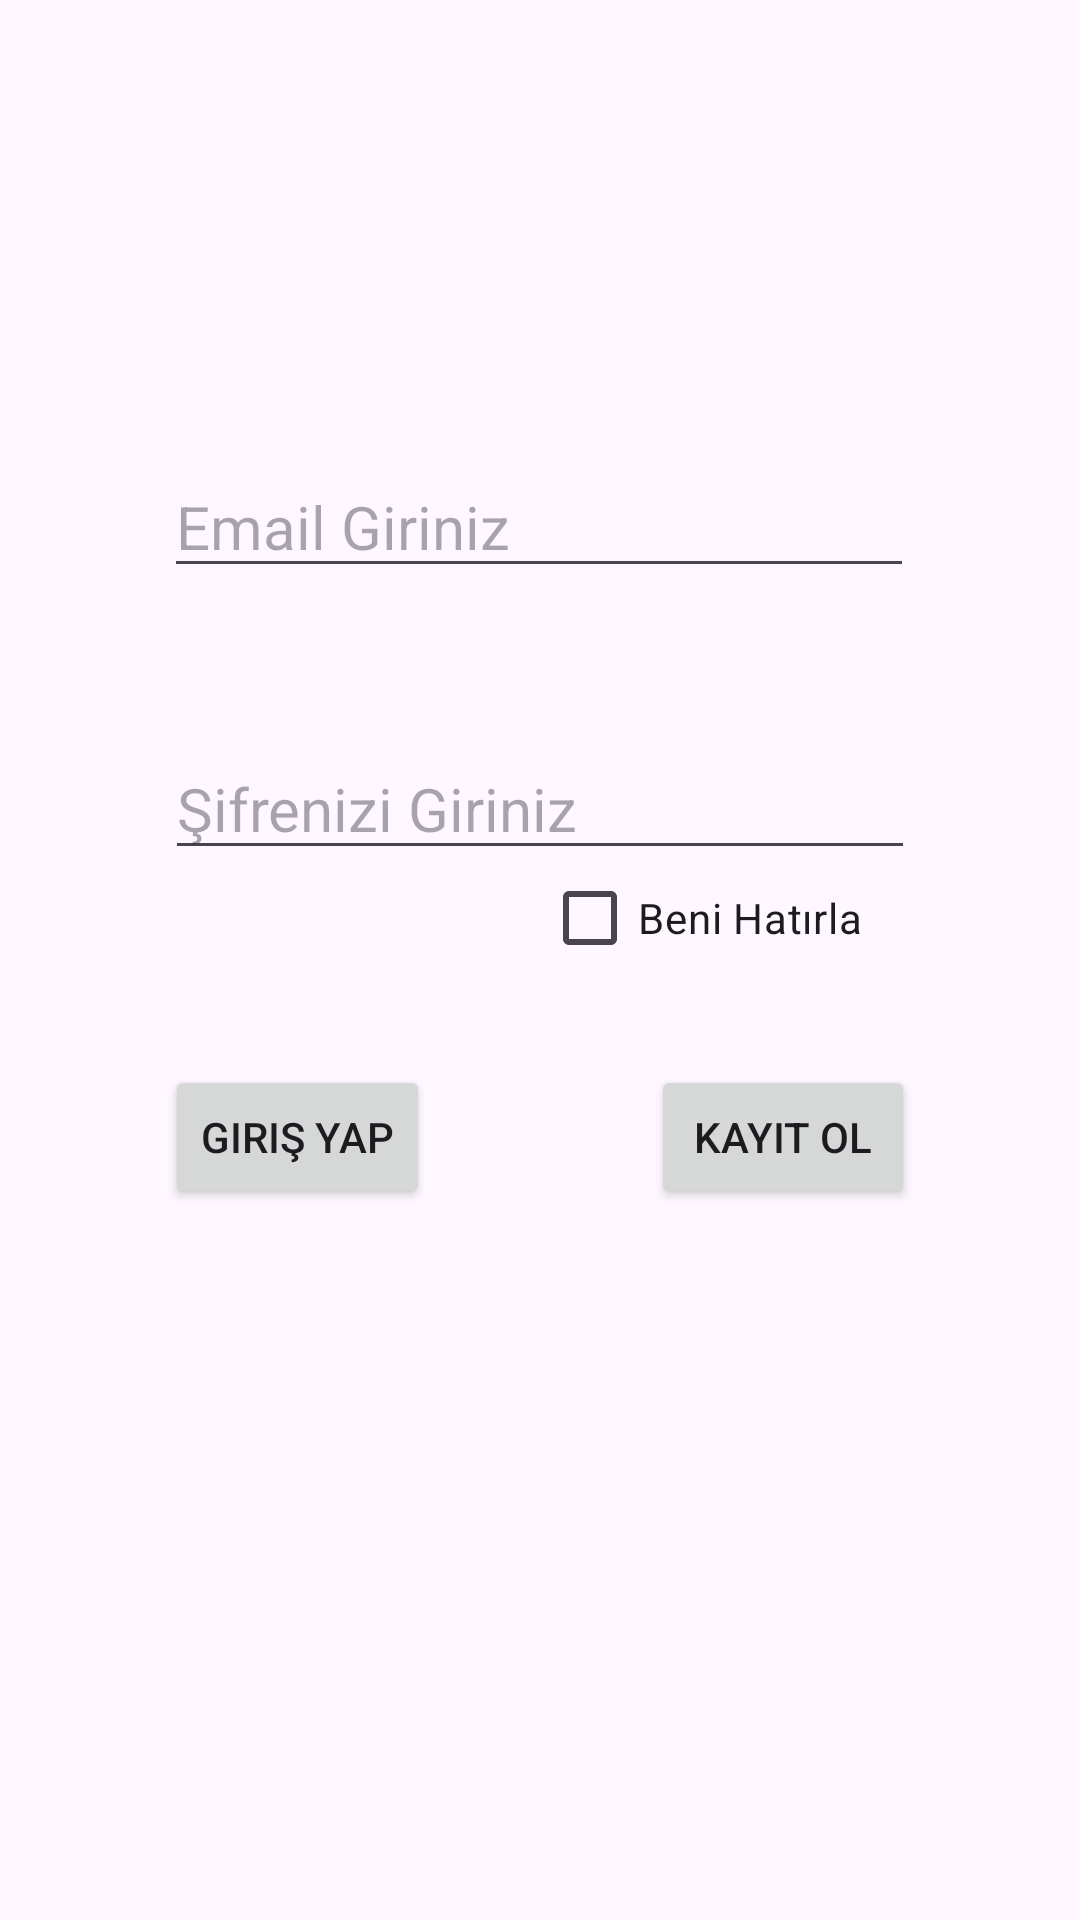

Write the Android layout XML for this screen, with the resource values it uses.
<!-- AndroidManifest.xml: application theme Theme.FotografPaylasimUygulamasi -->
<!-- res/layout/fragment_kullanici.xml -->
<?xml version="1.0" encoding="utf-8"?>
<androidx.constraintlayout.widget.ConstraintLayout xmlns:android="http://schemas.android.com/apk/res/android"
    xmlns:app="http://schemas.android.com/apk/res-auto"
    xmlns:tools="http://schemas.android.com/tools"
    android:layout_width="match_parent"
    android:layout_height="match_parent"
    tools:context=".view.KullaniciFragment">

    <EditText
        android:id="@+id/emailTextGiris"
        android:layout_width="250dp"
        android:layout_height="wrap_content"
        android:layout_marginTop="152dp"
        android:ems="10"
        android:hint="Email Giriniz"
        android:inputType="textEmailAddress"
        android:textSize="20dp"
        app:layout_constraintEnd_toEndOf="parent"
        app:layout_constraintHorizontal_bias="0.496"
        app:layout_constraintStart_toStartOf="parent"
        app:layout_constraintTop_toTopOf="parent" />

    <EditText
        android:id="@+id/passwordTextGiris"
        android:layout_width="250dp"
        android:layout_height="wrap_content"
        android:layout_marginTop="50dp"
        android:ems="10"
        android:hint="Şifrenizi Giriniz"
        android:inputType="textPassword"
        android:textSize="20dp"
        app:layout_constraintEnd_toEndOf="parent"
        app:layout_constraintStart_toStartOf="parent"
        app:layout_constraintTop_toBottomOf="@+id/emailTextGiris" />

    <Button
        android:id="@+id/btnKayit"
        android:layout_width="wrap_content"
        android:layout_height="wrap_content"
        android:text="Kayıt Ol"
        app:layout_constraintBottom_toBottomOf="@+id/btnGiris"
        app:layout_constraintEnd_toEndOf="@+id/passwordTextGiris"
        app:layout_constraintHorizontal_bias="1.0"
        app:layout_constraintStart_toEndOf="@+id/btnGiris"
        app:layout_constraintTop_toTopOf="@+id/btnGiris" />

    <Button
        android:id="@+id/btnGiris"
        android:layout_width="wrap_content"
        android:layout_height="wrap_content"
        android:layout_marginTop="65dp"
        android:text="Giriş Yap"
        app:layout_constraintStart_toStartOf="@+id/passwordTextGiris"
        app:layout_constraintTop_toBottomOf="@+id/passwordTextGiris" />

    <CheckBox
        android:id="@+id/checkBox"
        android:layout_width="116dp"
        android:layout_height="32dp"
        android:text="Beni Hatırla"
        android:checked="false"
        app:layout_constraintBottom_toTopOf="@+id/btnKayit"
        app:layout_constraintEnd_toEndOf="parent"
        app:layout_constraintHorizontal_bias="0.74"
        app:layout_constraintStart_toStartOf="parent"
        app:layout_constraintTop_toBottomOf="@+id/passwordTextGiris"
        app:layout_constraintVertical_bias="0.0" />

</androidx.constraintlayout.widget.ConstraintLayout>
<!-- resources referenced by this layout -->
<resources>
  <style name="Theme.FotografPaylasimUygulamasi" parent="Base.Theme.FotografPaylasimUygulamasi" />
  <style name="Base.Theme.FotografPaylasimUygulamasi" parent="Theme.Material3.DayNight.NoActionBar">
          
          
      </style>
</resources>
